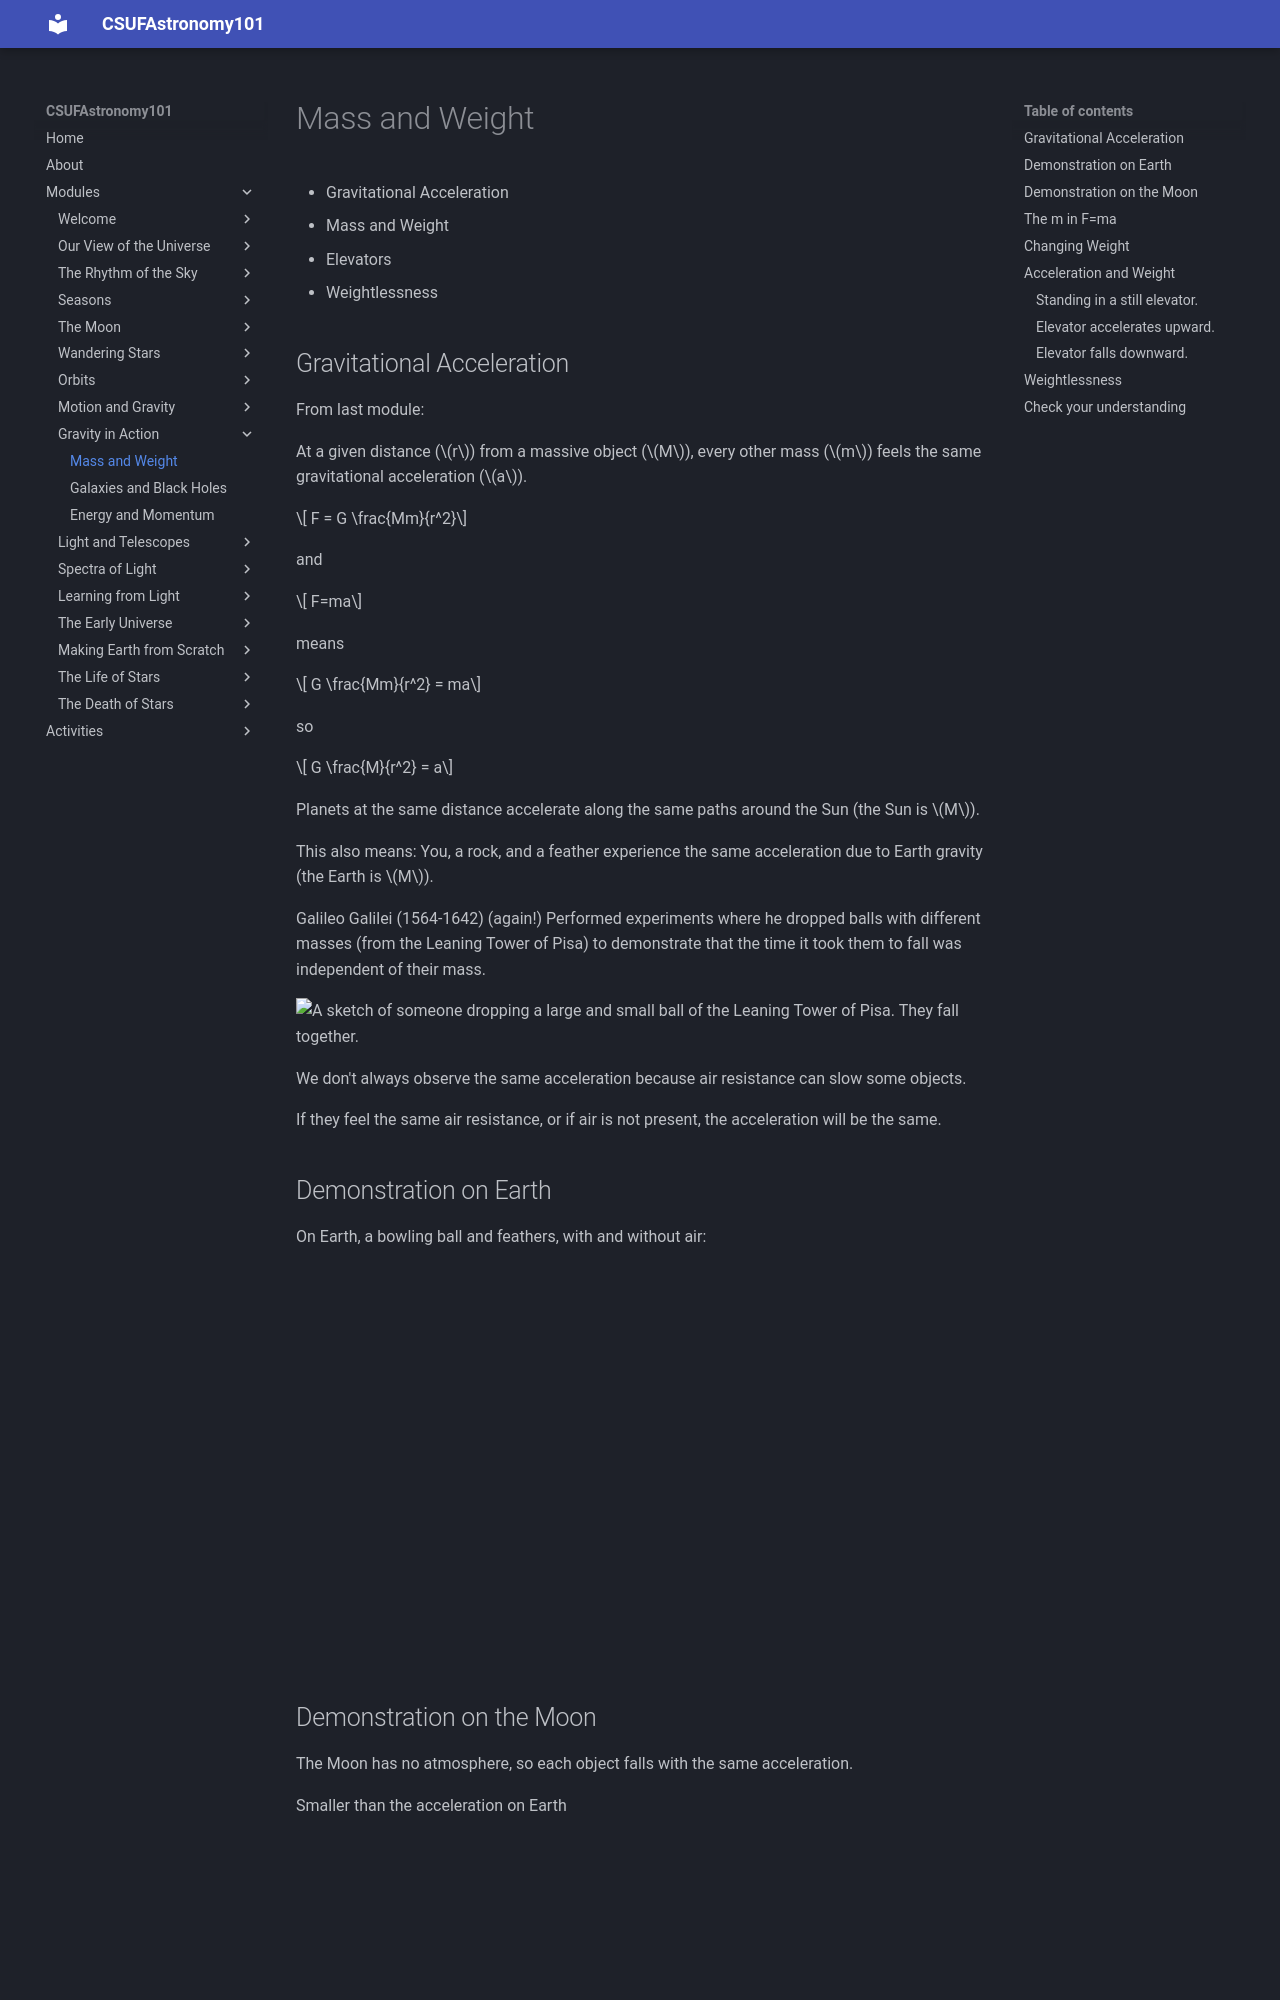

repository: jsread/astr101-online · page: modules/mass_weight/index.html · generator: mkdocs

# Mass and Weight

- Gravitational Acceleration 
- Mass and Weight
- Elevators
- Weightlessness


## Gravitational Acceleration

From last module:

At a given distance ($r$) from a massive object ($M$), every other mass ($m$) feels the same gravitational acceleration ($a$).

$$ F = G \frac{Mm}{r^2}$$

 and 
 
$$ F=ma$$

means

$$ G \frac{Mm}{r^2} = ma$$

so

$$ G \frac{M}{r^2} = a$$


Planets at the same distance accelerate along the same paths around the Sun (the Sun is $M$).

This also means: You, a rock, and a feather experience the same acceleration due to Earth gravity (the Earth is $M$).

Galileo Galilei (1564-1642)  (again!)
Performed experiments where he dropped balls with different masses (from the Leaning Tower of Pisa) to demonstrate that the time it took them to fall was independent of their mass.

![A sketch of someone dropping a large and small ball of the Leaning Tower of Pisa. They fall together.](img/pisa-balls-drop.png)

We don't always observe the same acceleration because air resistance can slow some objects.

If they feel the same air resistance, or if air is not present, the acceleration will be the same.

## Demonstration on Earth

On Earth, a bowling ball and feathers, with and without air:

<div style="width: 100%; aspect-ratio: 16 / 9;">
  <iframe
    src="https://www.youtube.com/embed/E43-CfukEgs"
    title="Brian Cox visits the world's biggest vacuum | Human Universe - BBC"
    style="width: 100%; height: 100%; border: 0;"
    allow="accelerometer; autoplay; clipboard-write; encrypted-media; gyroscope; picture-in-picture; web-share"
    referrerpolicy="strict-origin-when-cross-origin"
    allowfullscreen>
  </iframe>
</div>
